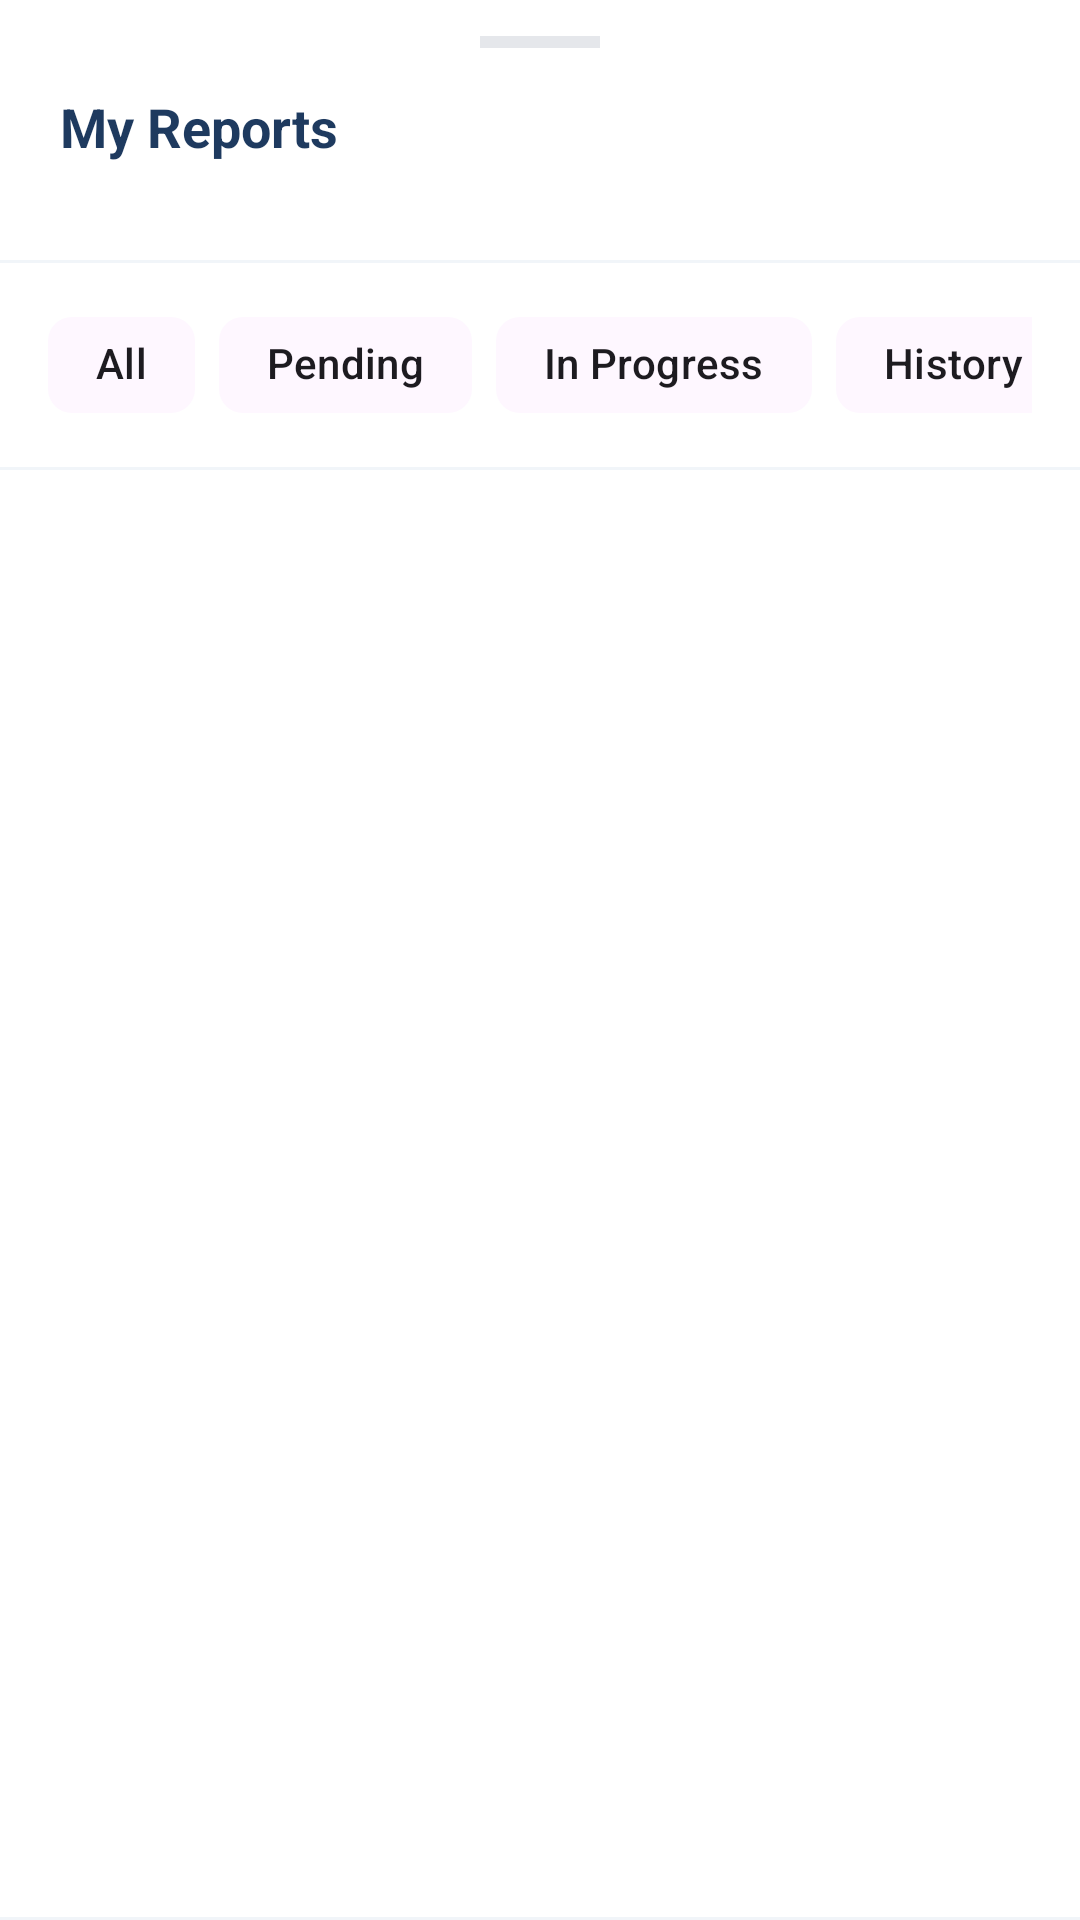

Here is an Android app screen rendered from its layout file. Give the layout XML and the strings, colors and styles it references.
<!-- AndroidManifest.xml: application theme Theme.CommUnitys -->
<!-- res/layout/bottom_sheet_all_reports.xml -->
<?xml version="1.0" encoding="utf-8"?>
<LinearLayout
    xmlns:android="http://schemas.android.com/apk/res/android"
    xmlns:app="http://schemas.android.com/apk/res-auto"
    android:layout_width="match_parent"
    android:layout_height="match_parent"
    android:orientation="vertical"
    android:background="@color/surface_card">

    
    <View
        android:layout_width="40dp"
        android:layout_height="4dp"
        android:layout_gravity="center_horizontal"
        android:layout_marginTop="12dp"
        android:background="#e5e7eb" />

    
    <LinearLayout
        android:layout_width="match_parent"
        android:layout_height="wrap_content"
        android:orientation="horizontal"
        android:gravity="center_vertical"
        android:paddingStart="20dp"
        android:paddingEnd="20dp"
        android:paddingTop="14dp"
        android:paddingBottom="14dp">

        <LinearLayout
            android:layout_width="0dp"
            android:layout_height="wrap_content"
            android:layout_weight="1"
            android:orientation="vertical">

            <TextView
                android:layout_width="wrap_content"
                android:layout_height="wrap_content"
                android:text="My Reports"
                android:textColor="@color/text_primary"
                android:textSize="18sp"
                android:textStyle="bold" />

            <TextView
                android:id="@+id/tvAllReportsCount"
                android:layout_width="wrap_content"
                android:layout_height="wrap_content"
                android:layout_marginTop="2dp"
                android:textColor="@color/text_hint"
                android:textSize="12sp" />

        </LinearLayout>

        
        <TextView
            android:id="@+id/tvPageIndicator"
            android:layout_width="wrap_content"
            android:layout_height="wrap_content"
            android:textColor="#9ca3af"
            android:textSize="12sp"
            android:fontFamily="monospace" />

    </LinearLayout>

    <View
        android:layout_width="match_parent"
        android:layout_height="1dp"
        android:background="#f1f5f9" />

    
    <HorizontalScrollView
        android:layout_width="match_parent"
        android:layout_height="wrap_content"
        android:scrollbars="none"
        android:paddingStart="16dp"
        android:paddingEnd="16dp"
        android:paddingTop="10dp"
        android:paddingBottom="10dp">

        <com.google.android.material.chip.ChipGroup
            android:layout_width="wrap_content"
            android:layout_height="wrap_content"
            app:singleSelection="true"
            app:selectionRequired="true">

            <com.google.android.material.chip.Chip
                android:id="@+id/chipFilterAll"
                android:layout_width="wrap_content"
                android:layout_height="wrap_content"
                android:text="All"
                android:checked="true"
                app:chipStrokeWidth="0dp" />

            <com.google.android.material.chip.Chip
                android:id="@+id/chipFilterPending"
                android:layout_width="wrap_content"
                android:layout_height="wrap_content"
                android:text="Pending"
                app:chipStrokeWidth="0dp" />

            <com.google.android.material.chip.Chip
                android:id="@+id/chipFilterInProgress"
                android:layout_width="wrap_content"
                android:layout_height="wrap_content"
                android:text="In Progress"
                app:chipStrokeWidth="0dp" />

            <com.google.android.material.chip.Chip
                android:id="@+id/chipFilterHistory"
                android:layout_width="wrap_content"
                android:layout_height="wrap_content"
                android:text="History"
                app:chipStrokeWidth="0dp" />

        </com.google.android.material.chip.ChipGroup>

    </HorizontalScrollView>

    <View
        android:layout_width="match_parent"
        android:layout_height="1dp"
        android:background="#f1f5f9" />

    
    <TextView
        android:id="@+id/tvAllReportsEmpty"
        android:layout_width="match_parent"
        android:layout_height="wrap_content"
        android:text="No reports in this category."
        android:textColor="#9ca3af"
        android:textSize="14sp"
        android:gravity="center"
        android:padding="40dp"
        android:visibility="gone" />

    
    <androidx.recyclerview.widget.RecyclerView
        android:id="@+id/recyclerAllReports"
        android:layout_width="match_parent"
        android:layout_height="0dp"
        android:layout_weight="1"
        android:paddingStart="12dp"
        android:paddingEnd="12dp"
        android:paddingTop="4dp"
        android:clipToPadding="false"
        android:scrollbars="none" />

    
    <View
        android:layout_width="match_parent"
        android:layout_height="1dp"
        android:background="#f1f5f9" />

    <LinearLayout
        android:id="@+id/layoutPagination"
        android:layout_width="match_parent"
        android:layout_height="56dp"
        android:orientation="horizontal"
        android:gravity="center_vertical"
        android:paddingStart="16dp"
        android:paddingEnd="16dp"
        android:visibility="gone">

        <com.google.android.material.button.MaterialButton
            android:id="@+id/btnPrev"
            android:layout_width="wrap_content"
            android:layout_height="36dp"
            android:text="‹ Prev"
            android:textSize="12sp"
            android:backgroundTint="#f1f5f9"
            android:textColor="@color/text_secondary"
            app:cornerRadius="8dp" />

        <TextView
            android:id="@+id/tvPageNum"
            android:layout_width="0dp"
            android:layout_height="wrap_content"
            android:layout_weight="1"
            android:gravity="center"
            android:textColor="@color/text_secondary"
            android:textSize="13sp"
            android:textStyle="bold" />

        <com.google.android.material.button.MaterialButton
            android:id="@+id/btnNext"
            android:layout_width="wrap_content"
            android:layout_height="36dp"
            android:text="Next ›"
            android:textSize="12sp"
            android:backgroundTint="@color/btn_primary"
            android:textColor="#ffffff"
            app:cornerRadius="8dp" />

    </LinearLayout>

</LinearLayout>
<!-- resources referenced by this layout -->
<resources>
  <color name="btn_primary">#1E3A5F</color>
  <color name="surface_card">#FFFFFF</color>
  <color name="text_hint">#9CA3AF</color>
  <color name="text_primary">#1E3A5F</color>
  <color name="text_secondary">#5A7BA6</color>
  <style name="Theme.CommUnitys" parent="Base.Theme.CommUnitys" />
  <style name="Base.Theme.CommUnitys" parent="Theme.Material3.DayNight.NoActionBar">
          
      </style>
</resources>
